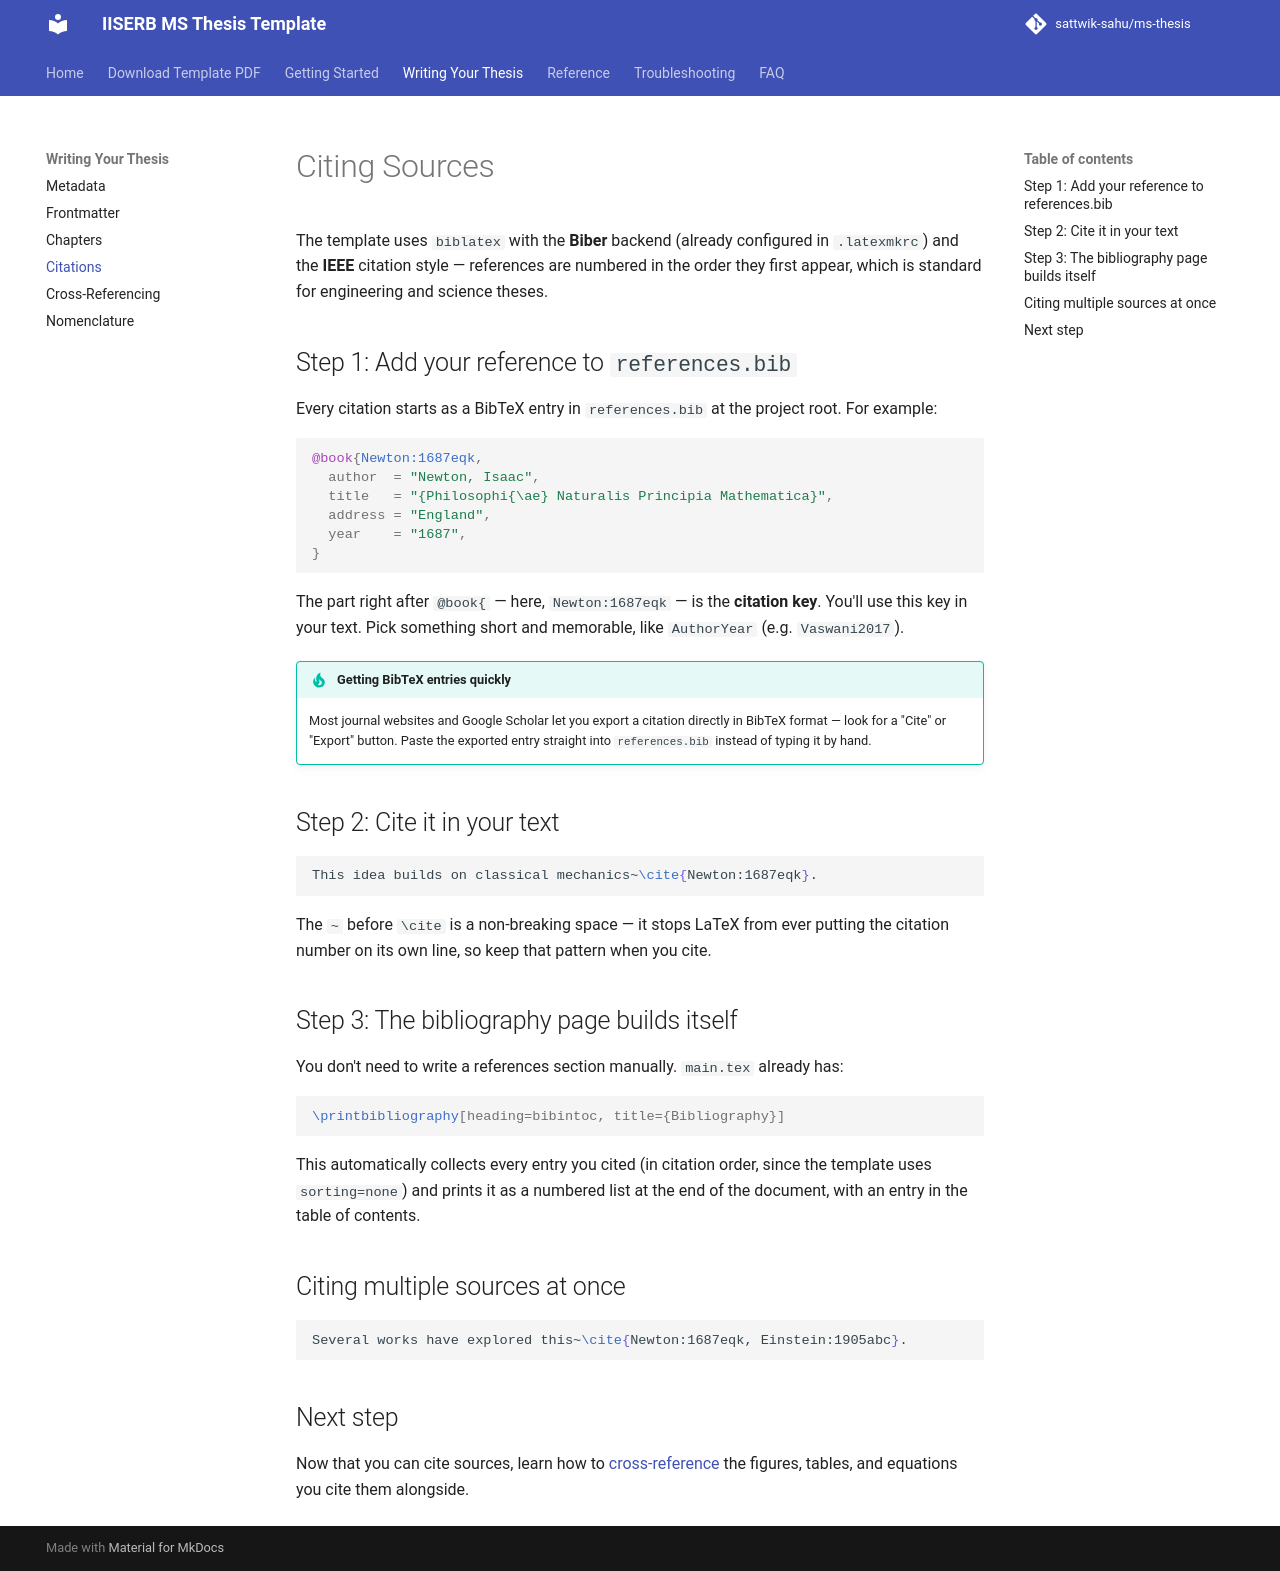

repository: sattwik-sahu/ms-thesis · page: writing-your-thesis/citations/index.html · generator: mkdocs

# Citing Sources

The template uses `biblatex` with the **Biber** backend (already configured in `.latexmkrc`) and the **IEEE** citation style — references are numbered in the order they first appear, which is standard for engineering and science theses.

## Step 1: Add your reference to `references.bib`

Every citation starts as a BibTeX entry in `references.bib` at the project root. For example:

```bibtex
@book{Newton:1687eqk,
  author  = "Newton, Isaac",
  title   = "{Philosophi{\ae} Naturalis Principia Mathematica}",
  address = "England",
  year    = "1687",
}
```

The part right after `@book{` — here, `Newton:1687eqk` — is the **citation key**. You'll use this key in your text. Pick something short and memorable, like `AuthorYear` (e.g. `Vaswani2017`).

!!! tip "Getting BibTeX entries quickly"
    Most journal websites and Google Scholar let you export a citation directly in BibTeX format — look for a "Cite" or "Export" button. Paste the exported entry straight into `references.bib` instead of typing it by hand.

## Step 2: Cite it in your text

```latex
This idea builds on classical mechanics~\cite{Newton:1687eqk}.
```

The `~` before `\cite` is a non-breaking space — it stops LaTeX from ever putting the citation number on its own line, so keep that pattern when you cite.

## Step 3: The bibliography page builds itself

You don't need to write a references section manually. `main.tex` already has:

```latex
\printbibliography[heading=bibintoc, title={Bibliography}]
```

This automatically collects every entry you cited (in citation order, since the template uses `sorting=none`) and prints it as a numbered list at the end of the document, with an entry in the table of contents.

## Citing multiple sources at once

```latex
Several works have explored this~\cite{Newton:1687eqk, Einstein:1905abc}.
```

## Next step

Now that you can cite sources, learn how to [cross-reference](cross-referencing.md) the figures, tables, and equations you cite them alongside.
